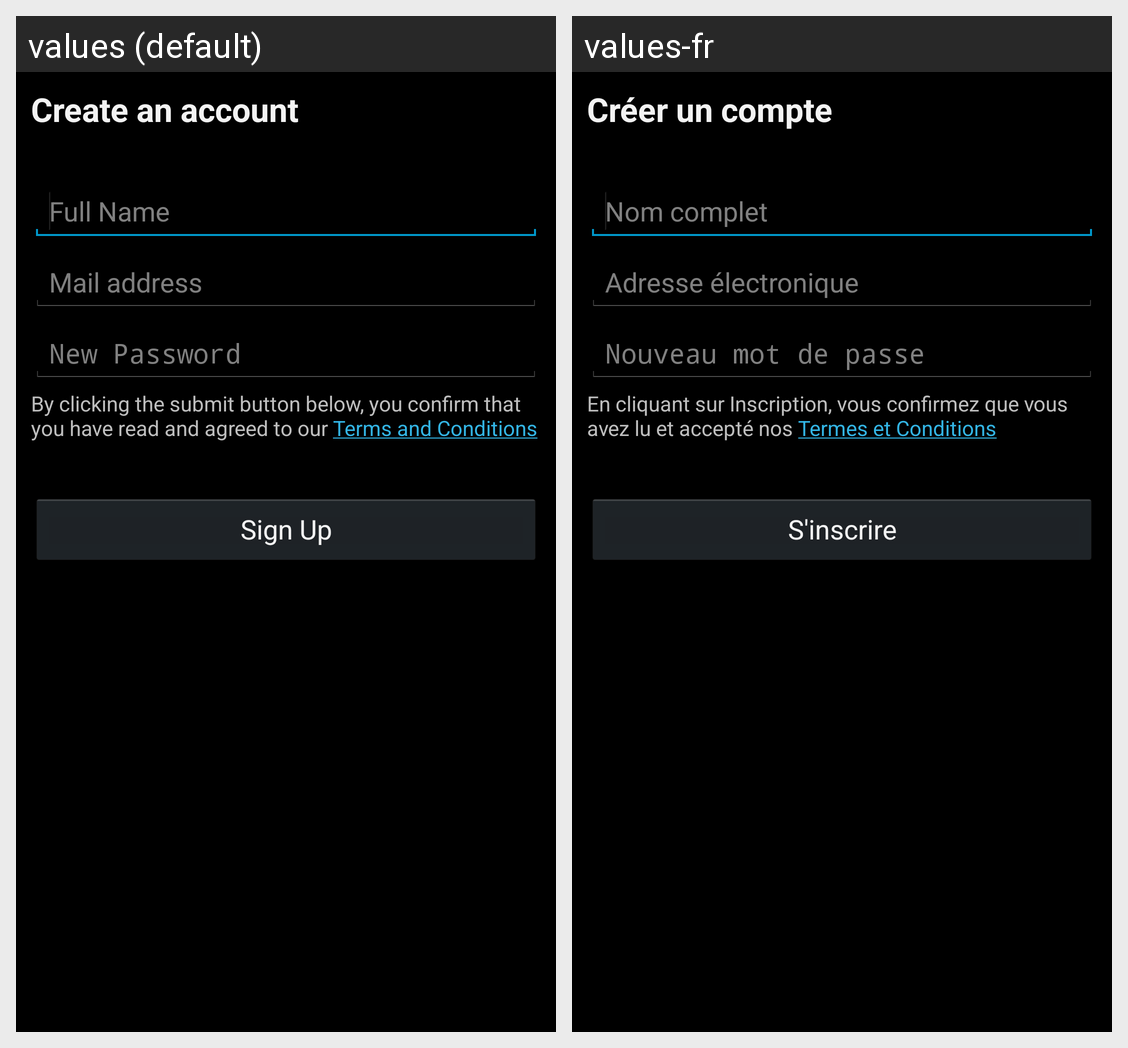

Strings drawn on this Android screen and how each of the app's shown locales translates them:
Android screen res/layout/activity_sign_up.xml rendered under 2 locales, left to right: values (default), values-fr. Device: Nexus 5 (rendered at 1080×1920; each locale shown at half size, 540×960, under a caption strip naming it); theme android:Theme.Holo.NoActionBar.
Strings drawn on this screen, with the default value and each locale's value (text and hints the layout hard-codes, and strings that could not be matched under every locale, appear in the picture but are not listed):

create_account
  values: Create an account
  values-fr: Créer un compte

name
  values: Full Name
  values-fr: Nom complet

mail_address
  values: Mail address
  values-fr: Adresse électronique

new_password
  values: New Password
  values-fr: Nouveau mot de passe

legal_terms
  values: By clicking the submit button below, you confirm that you have read and agreed to our Terms and Conditions
  values-fr: En cliquant sur Inscription, vous confirmez que vous avez lu et accepté nos Termes et Conditions

sign_up
  values: Sign Up
  values-fr: S'inscrire
